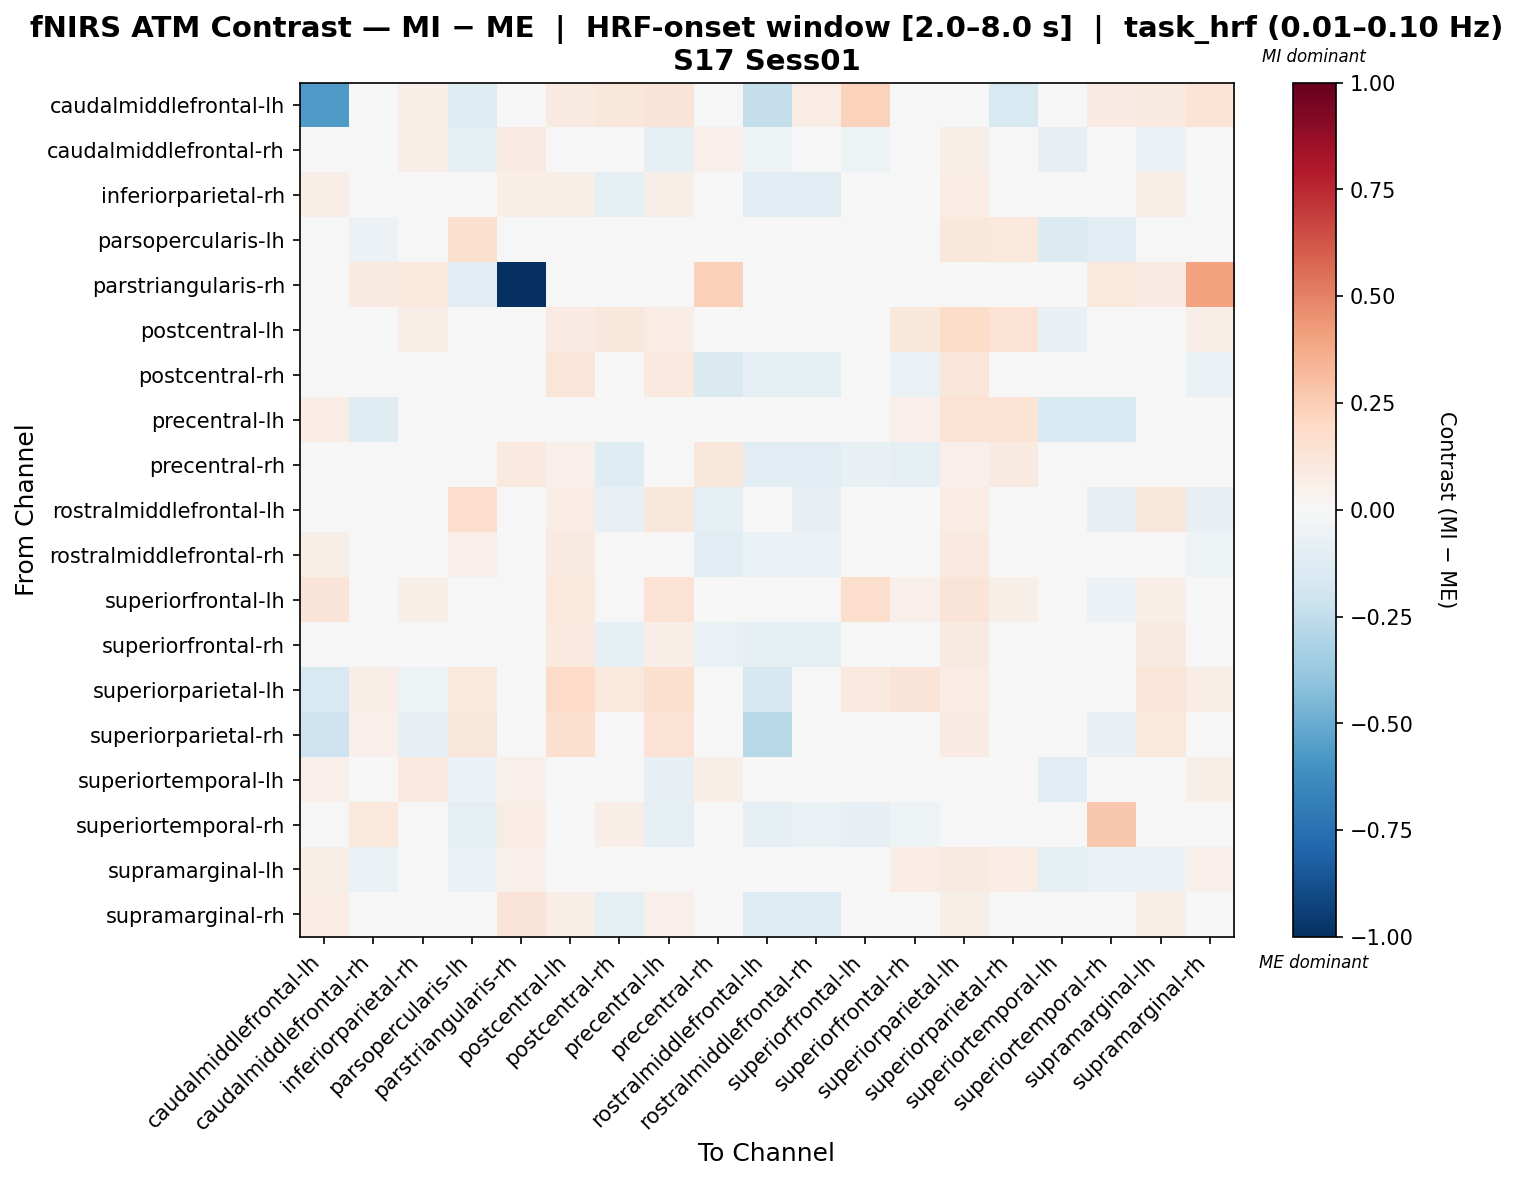

The table this chart was drawn from, first rows:
, caudalmiddlefrontal-lh, caudalmiddlefrontal-rh, inferiorparietal-rh, parsopercularis-lh, parstriangularis-rh, postcentral-lh, postcentral-rh, precentral-lh, precentral-rh, rostralmiddlefrontal-lh, rostralmiddlefrontal-rh, superiorfrontal-lh, superiorfrontal-rh, superiorparietal-lh, superiorparietal-rh, superiortemporal-lh, superiortemporal-rh, supramarginal-lh, supramarginal-rh
caudalmiddlefrontal-lh, -0.5639, 0.04428, 0.06383, -0.1224, 0.0, 0.09201, 0.1169, 0.1318, 0.02387, -0.2371, 0.07266, 0.2328, -0.02584, -0.01592, -0.1548, 0.02837, 0.08512, 0.09201, 0.1363
caudalmiddlefrontal-rh, 0.02398, 0.03894, 0.06616, -0.09578, 0.07901, -0.02427, 0.03492, -0.09261, 0.05185, -0.05456, -0.03788, -0.05068, 0.04375, 0.0616, 0.0448, -0.08415, 0.0117, -0.05808, 0.04132
inferiorparietal-rh, 0.06478, 0.02203, -0.002575, 0.00927, 0.06384, 0.06157, -0.08994, 0.05904, -0.04134, -0.1113, -0.1145, 0.006777, -0.01585, 0.0751, -0.0345, 0.01497, -0.03852, 0.06731, 0.003835
parsopercularis-lh, -0.009148, -0.05819, 0.02074, 0.1634, -0.02489, 0.03634, 0.01272, 0.01374, -0.04756, 0.01139, -0.03276, 0.0005475, -0.009204, 0.1134, 0.1055, -0.138, -0.1159, -0.01767, -0.02455
parstriangularis-rh, -0.02987, 0.08999, 0.105, -0.1045, -1.0, 0.0, 0.0, 0.0, 0.2394, 0.0, 0.0448, 0.0, -0.007236, 0.0, 0.0448, 0.03033, 0.105, 0.07874, 0.4036
postcentral-lh, 0.04506, -0.026, 0.06806, 0.01009, 0.0, 0.0813, 0.1119, 0.07689, 0.02504, 0.03808, 0.03439, 0.03254, 0.1125, 0.1823, 0.1429, -0.07739, -0.04735, -0.0236, 0.06443
postcentral-rh, 0.04544, 0.02415, -0.007339, 0.03188, 0.0, 0.1217, 0.01532, 0.09725, -0.1438, -0.08987, -0.09578, -0.001887, -0.06584, 0.1202, 0.03858, -0.04126, -0.01903, 0.03501, -0.06469
precentral-lh, 0.07448, -0.1243, 0.0331, -0.04805, 0.0, 0.0499, 0.02114, 0.03736, -0.04534, 0.004286, -0.03559, 0.04049, 0.05085, 0.1467, 0.133, -0.1562, -0.1501, -0.04401, 0.01229
precentral-rh, 0.03013, 0.04638, 0.01399, -0.03585, 0.09696, 0.05273, -0.1213, -0.002748, 0.1102, -0.1084, -0.1123, -0.07086, -0.08923, 0.05273, 0.09086, 0.02664, -0.01259, 0.0498, -0.01709
rostralmiddlefrontal-lh, 0.01944, -0.02321, -0.0304, 0.1735, 0.0, 0.07168, -0.07181, 0.1158, -0.09013, -0.03193, -0.07918, -0.02909, -0.0304, 0.07305, -0.01481, -0.00946, -0.07834, 0.1152, -0.07996
rostralmiddlefrontal-rh, 0.06055, 0.001626, -0.03758, 0.0532, 0.01811, 0.08913, -0.03114, 0.0343, -0.1123, -0.06471, -0.0601, 0.0123, 0.002033, 0.09677, 0.02268, -0.0333, -0.02321, 0.02453, -0.0529
superiorfrontal-lh, 0.1273, -0.01163, 0.05889, 0.01942, 0.0, 0.1037, 0.02496, 0.1407, -0.03837, -0.02345, -0.005159, 0.1792, 0.05436, 0.1272, 0.06033, -0.02643, -0.05792, 0.06825, 0.04984
superiorfrontal-rh, 0.02254, 0.03857, 0.01305, -0.01212, 0.03623, 0.0946, -0.08799, 0.06422, -0.06428, -0.08859, -0.09621, 0.003808, -0.03855, 0.08766, 0.007473, -0.005614, -0.03765, 0.08631, -0.02347
superiorparietal-lh, -0.1497, 0.06764, -0.05253, 0.1062, 0.0, 0.192, 0.1083, 0.1602, 0.02819, -0.1594, 0.04669, 0.09497, 0.1252, 0.07583, -0.01453, 0.0, 0.0318, 0.1211, 0.06924
superiorparietal-rh, -0.2099, 0.05007, -0.08473, 0.1115, 0.0, 0.1568, 0.01091, 0.1457, 0.02428, -0.2764, -0.0456, -0.007346, 0.01647, 0.08235, 0.03037, 0.0, -0.07586, 0.1059, -0.03448
superiortemporal-lh, 0.05086, -0.04057, 0.09457, -0.06018, 0.05182, -0.03609, -0.01736, -0.07873, 0.06443, -0.01058, 0.02441, -0.02107, 0.03111, 0.0448, 0.0448, -0.1101, -0.04312, -0.04881, 0.05981
superiortemporal-rh, 0.005618, 0.1074, -0.002794, -0.1012, 0.07585, 0.02843, 0.06795, -0.08903, -0.002074, -0.0898, -0.06752, -0.07986, -0.05176, 0.0449, -0.02676, -0.01972, 0.2679, -0.031, -0.03654
supramarginal-lh, 0.05748, -0.06824, 0.04066, -0.0651, 0.05251, -0.02598, -0.006778, -0.01986, 0.02839, -0.03497, -0.0407, 0.01066, 0.07552, 0.08622, 0.07075, -0.08872, -0.06557, -0.05906, 0.05277
supramarginal-rh, 0.07079, 0.03534, -0.00425, -0.01913, 0.1292, 0.06724, -0.1014, 0.05378, -0.03628, -0.127, -0.1294, -0.01372, -0.04634, 0.05566, -0.02869, 0.02412, -0.03155, 0.05945, 0.04211
